Photos from the image-classification dataset "SAR" in the GitHub repository danfye/01SAR_HROS. Its 10 classes are: photovoltaic, airplane, beach, bridge, crosswalk, golf course, oil tank, river, runway, ship.

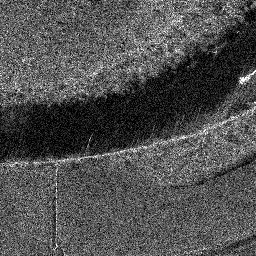
Label: river

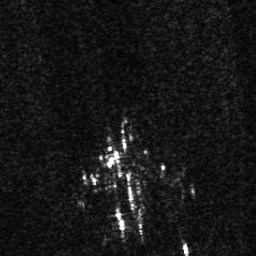
Label: airplane

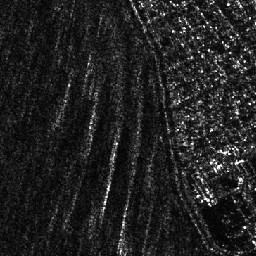
Label: beach

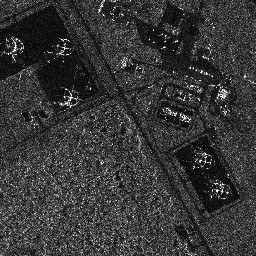
Label: oil tank

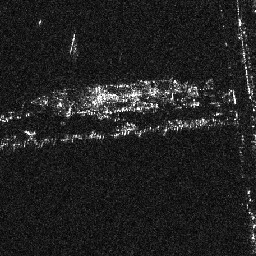
Label: ship

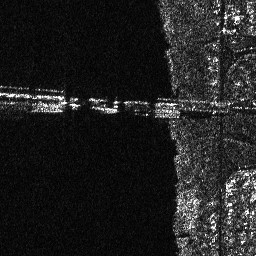
Label: bridge
